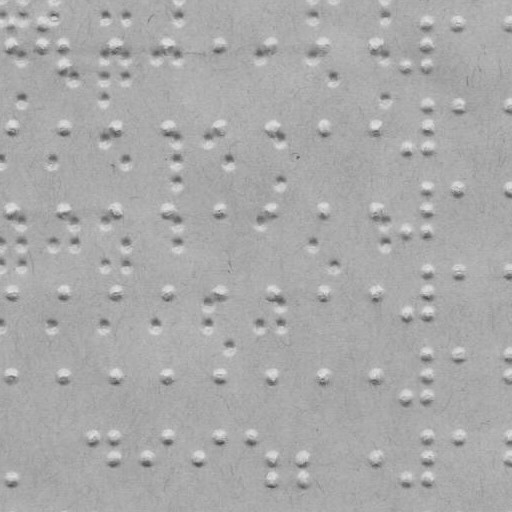

The file beside this chart, header and first rows:
braille
False
x, y
12.0, 22.0
12.0, 44.0
43.0, 22.0
43.0, 44.0
67.0, 44.0
67.0, 64.0
116.0, 44.0
168.0, 44.0
220.0, 44.0
272.0, 44.0
323.0, 44.0
376.0, 44.0
407.0, 64.0
428.0, 22.0
428.0, 44.0
428.0, 64.0
458.0, 22.0
510.0, 22.0
12.0, 127.0
67.0, 127.0
116.0, 127.0
168.0, 127.0
220.0, 127.0
272.0, 127.0
323.0, 127.0
376.0, 127.0
407.0, 146.0
428.0, 105.0
428.0, 127.0
428.0, 146.0
458.0, 105.0
510.0, 105.0
12.0, 209.0
67.0, 209.0
116.0, 209.0
168.0, 209.0
220.0, 209.0
272.0, 209.0
323.0, 209.0
376.0, 209.0
407.0, 230.0
428.0, 188.0
428.0, 209.0
428.0, 230.0
458.0, 188.0
510.0, 188.0
12.0, 291.0
67.0, 291.0
116.0, 291.0
168.0, 291.0
220.0, 291.0
272.0, 291.0
323.0, 291.0
376.0, 291.0
407.0, 312.0
428.0, 269.0
428.0, 291.0
428.0, 312.0
... 101 more rows
